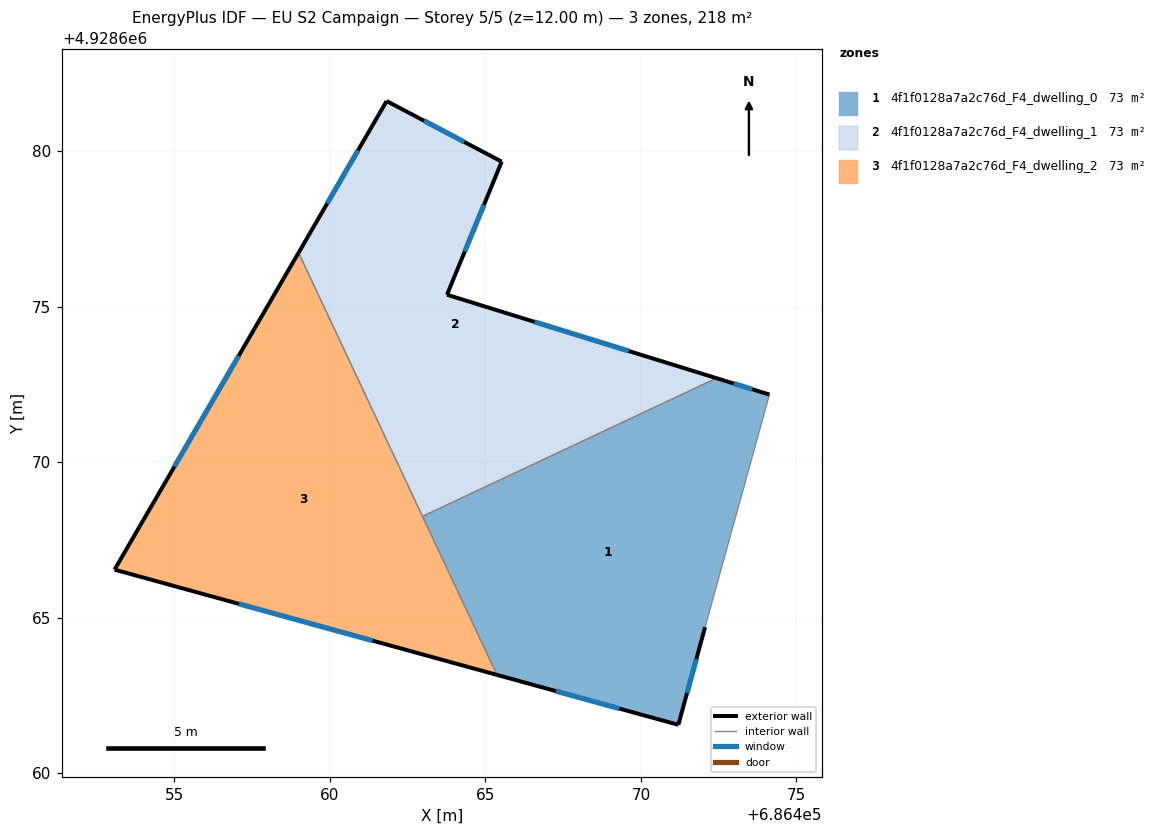
=== STOREY PLAN SPEC (per zone: floor XY polygon, exterior-wall plan segments, windows/doors) ===
zone 1: 4f1f0128a7a2c76d_F4_dwelling_0  (72.7 m²)
  floor: (686471.20, 4928661.56) (686472.06, 4928664.70) (686474.13, 4928672.18) (686472.43, 4928672.71) (686462.98, 4928668.26) (686465.37, 4928663.16)
  exterior wall: (686472.06, 4928664.70) – (686471.20, 4928661.56)  [3.3 m]
    window: (686471.78, 4928663.68) – (686471.48, 4928662.58)  [1.2 m²]
  exterior wall: (686471.20, 4928661.56) – (686465.37, 4928663.16)  [6.0 m]
    window: (686469.31, 4928662.08) – (686467.27, 4928662.64)  [2.2 m²]
  exterior wall: (686472.43, 4928672.71) – (686474.13, 4928672.18)  [1.8 m]
    window: (686472.99, 4928672.53) – (686473.58, 4928672.35)  [0.7 m²]
  interior walls: 3
zone 2: 4f1f0128a7a2c76d_F4_dwelling_1  (72.7 m²)
  floor: (686472.43, 4928672.71) (686463.76, 4928675.39) (686465.52, 4928679.67) (686461.82, 4928681.62) (686458.99, 4928676.74) (686462.98, 4928668.26)
  exterior wall: (686458.99, 4928676.74) – (686461.82, 4928681.62)  [5.6 m]
    window: (686459.91, 4928678.33) – (686460.90, 4928680.03)  [2.1 m²]
  exterior wall: (686461.82, 4928681.62) – (686465.52, 4928679.67)  [4.2 m]
    window: (686463.03, 4928680.98) – (686464.32, 4928680.30)  [1.5 m²]
  exterior wall: (686465.52, 4928679.67) – (686463.76, 4928675.39)  [4.6 m]
    window: (686464.95, 4928678.28) – (686464.34, 4928676.78)  [1.7 m²]
  exterior wall: (686463.76, 4928675.39) – (686472.43, 4928672.71)  [9.1 m]
    window: (686466.58, 4928674.52) – (686469.61, 4928673.58)  [3.3 m²]
  interior walls: 2
zone 3: 4f1f0128a7a2c76d_F4_dwelling_2  (72.7 m²)
  floor: (686465.37, 4928663.16) (686458.99, 4928676.74) (686453.07, 4928666.55)
  exterior wall: (686465.37, 4928663.16) – (686453.07, 4928666.55)  [12.8 m]
    window: (686461.37, 4928664.26) – (686457.07, 4928665.45)  [4.7 m²]
  exterior wall: (686453.07, 4928666.55) – (686458.99, 4928676.74)  [11.8 m]
    window: (686455.00, 4928669.86) – (686457.07, 4928673.42)  [4.3 m²]
  interior walls: 2

=== DERIVED (storey summary) ===
Building: EU S2 Campaign
Storey: 5 of 5  (floor level z = 12.00 m)
Storey gross floor area: 218.0 m²
Zones on this storey: 3
  - 4f1f0128a7a2c76d_F4_dwelling_0: floor 72.7 m²; exterior wall 11.1 m (33.3 m²); 3 window(s) 4.1 m²; WWR 12.2%
  - 4f1f0128a7a2c76d_F4_dwelling_1: floor 72.7 m²; exterior wall 23.5 m (70.6 m²); 4 window(s) 8.6 m²; WWR 12.2%
  - 4f1f0128a7a2c76d_F4_dwelling_2: floor 72.7 m²; exterior wall 24.5 m (73.6 m²); 2 window(s) 9.0 m²; WWR 12.2%
Zone adjacency (shared interzone walls):
  - 4f1f0128a7a2c76d_F4_dwelling_0 ↔ 4f1f0128a7a2c76d_F4_dwelling_1
  - 4f1f0128a7a2c76d_F4_dwelling_0 ↔ 4f1f0128a7a2c76d_F4_dwelling_2
  - 4f1f0128a7a2c76d_F4_dwelling_1 ↔ 4f1f0128a7a2c76d_F4_dwelling_2